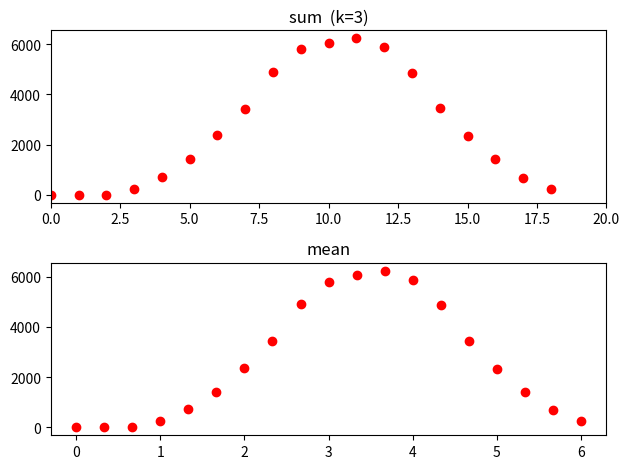

This figure's Python source:
import matplotlib.pyplot as plt
#import random

maxRandom=4294967296
def randomLcg(seed):
    seed = (1664525 * seed + 1013904223) % maxRandom
    return seed


k=3
n=50000
sumList =[0]*(k*6+1)

seed=12345
for i in range(n):
	sum=0
	for j in range(k):
		seed = randomLcg(seed)
		die = int ( seed/maxRandom * 6 + 1 )
		#print(die)
		sum += die
	sumList[sum] += 1
	#mean=sum/k
	
meanList = [x/k for x in range(k*6+1)]

#print(mean)
	
#plt.figure(1)
#plt.title('dice plot')
#plt.plot(sumList,'ro')
#plt.show()


plt.figure(1)
plt.subplot(211)
plt.xlim(0,20)
plt.title('sum  (k='+str(k)+')')

plt.plot(sumList,'ro')

plt.subplot(212)


plt.plot(meanList,sumList,'ro')
plt.title('mean')
plt.tight_layout()
plt.show()





# alternative way to generate random number with built-in function
# die=random.randint(1,6)

